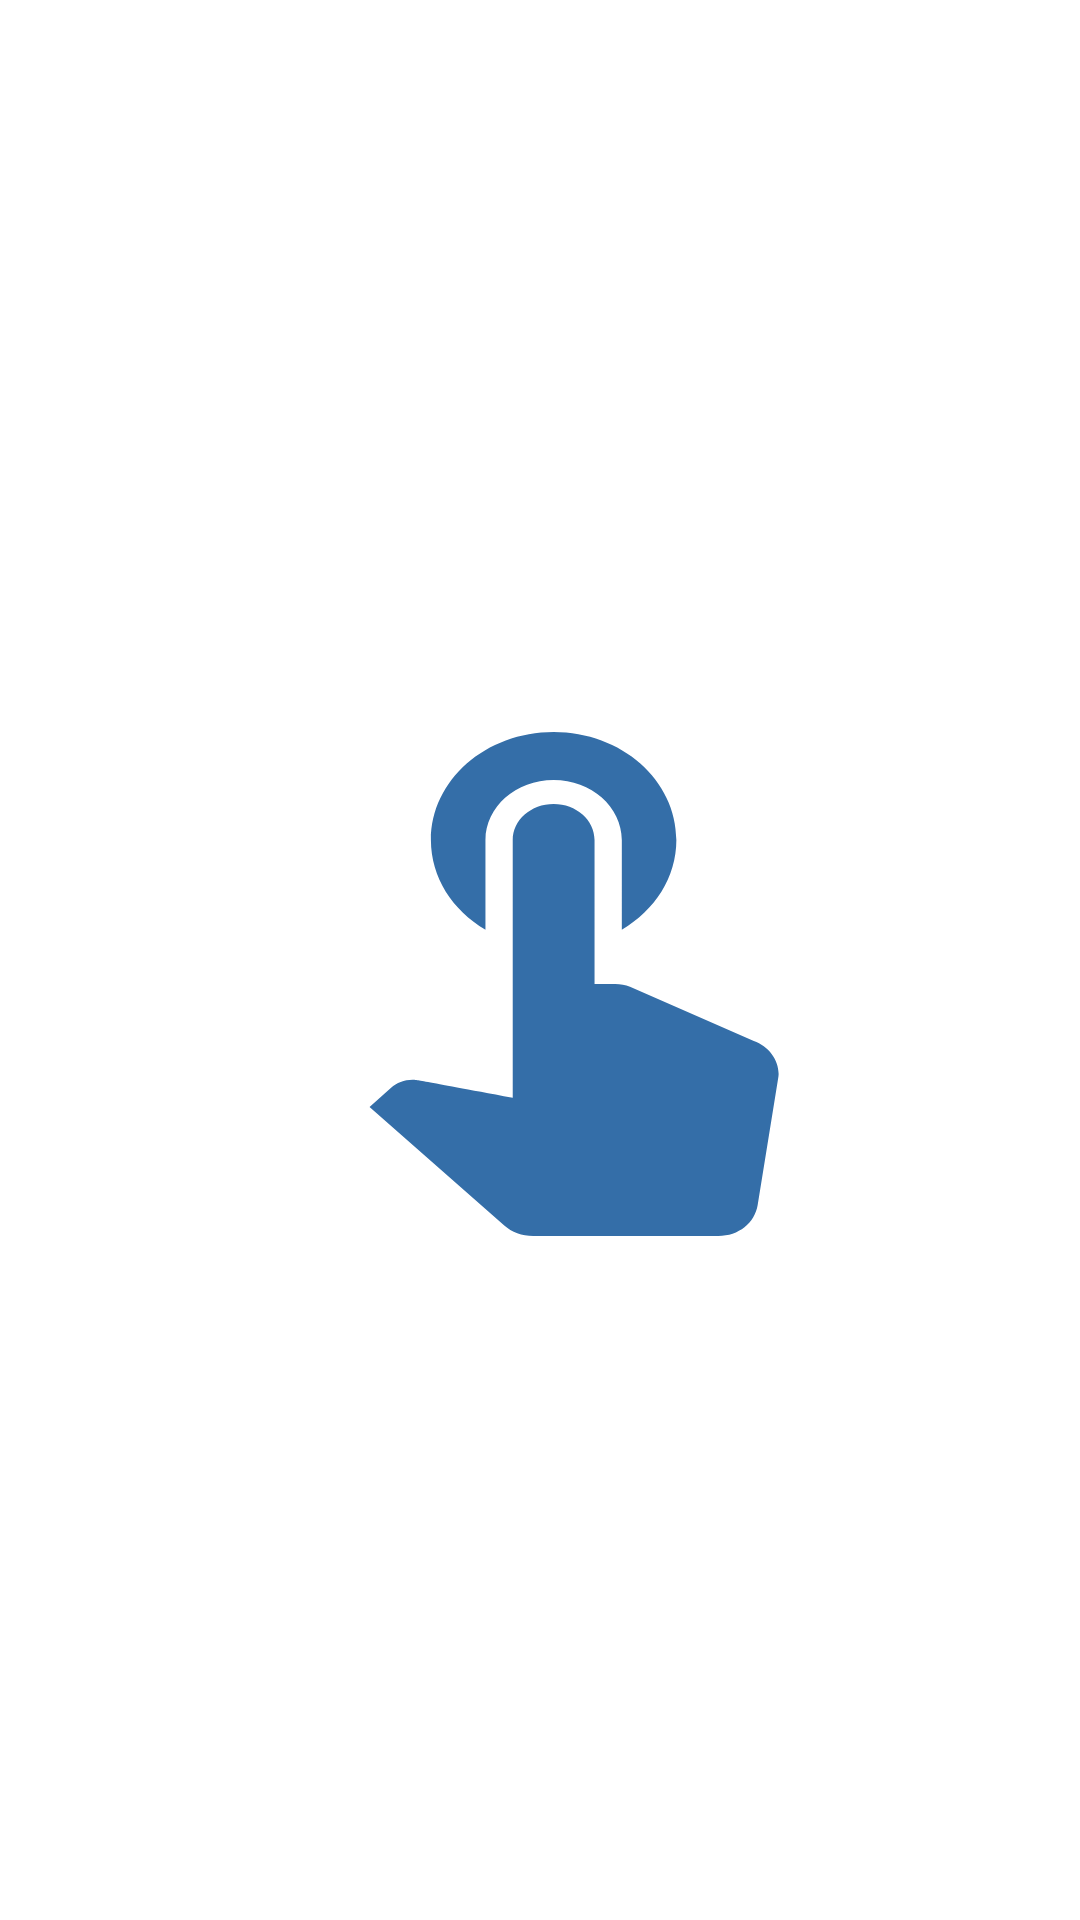

Produce the Android XML layout that renders to this screen, including the resource entries it uses.
<!-- AndroidManifest.xml: application theme Theme.FirebaseAuthenticationWithGoogle -->
<!-- res/layout/activity_main.xml -->
<?xml version="1.0" encoding="utf-8"?>
<androidx.constraintlayout.widget.ConstraintLayout xmlns:android="http://schemas.android.com/apk/res/android"
    xmlns:app="http://schemas.android.com/apk/res-auto"
    xmlns:tools="http://schemas.android.com/tools"
    android:layout_width="match_parent"
    android:layout_height="match_parent"
    tools:context=".MainActivity">

    <ImageView
        android:id="@+id/imageViewIcon"
        android:layout_width="300dp"
        android:layout_height="wrap_content"
        android:src="@drawable/ic_icon"


        app:layout_constraintBottom_toBottomOf="parent"
        app:layout_constraintEnd_toEndOf="parent"
        app:layout_constraintStart_toStartOf="parent"
        app:layout_constraintTop_toTopOf="parent" />

</androidx.constraintlayout.widget.ConstraintLayout>
<!-- resources referenced by this layout -->
<resources>
  <!-- drawable ic_icon (drawable) -->
  <vector android:height="200dp" android:tint="#346EA8"
      android:viewportHeight="25" android:viewportWidth="22"
      android:width="200dp" xmlns:android="http://schemas.android.com/apk/res/android">
      <path android:fillColor="@android:color/white" android:pathData="M9,11.24V7.5C9,6.12 10.12,5 11.5,5S14,6.12 14,7.5v3.74c1.21,-0.81 2,-2.18 2,-3.74C16,5.01 13.99,3 11.5,3S7,5.01 7,7.5C7,9.06 7.79,10.43 9,11.24zM18.84,15.87l-4.54,-2.26c-0.17,-0.07 -0.35,-0.11 -0.54,-0.11H13v-6C13,6.67 12.33,6 11.5,6S10,6.67 10,7.5v10.74c-3.6,-0.76 -3.54,-0.75 -3.67,-0.75c-0.31,0 -0.59,0.13 -0.79,0.33l-0.79,0.8l4.94,4.94C9.96,23.83 10.34,24 10.75,24h6.79c0.75,0 1.33,-0.55 1.44,-1.28l0.75,-5.27c0.01,-0.07 0.02,-0.14 0.02,-0.2C19.75,16.63 19.37,16.09 18.84,15.87z"/>
  </vector>
  <style name="Theme.FirebaseAuthenticationWithGoogle" parent="Theme.MaterialComponents.DayNight.DarkActionBar">
          
          <item name="colorPrimary">@color/purple_500</item>
          <item name="colorPrimaryVariant">@color/purple_700</item>
          <item name="colorOnPrimary">@color/white</item>
          
          <item name="colorSecondary">@color/teal_200</item>
          <item name="colorSecondaryVariant">@color/teal_700</item>
          <item name="colorOnSecondary">@color/black</item>
          
          <item name="android:statusBarColor">?attr/colorPrimaryVariant</item>
          
      </style>
  <!-- not gathered from this repository: default colours our renderer supplied (Android Studio template values) -->
  <color name="purple_500">#FF6200EE</color>
  <color name="purple_700">#FF3700B3</color>
  <color name="teal_200">#FF03DAC5</color>
  <color name="teal_700">#FF018786</color>
  <color name="black">#FF000000</color>
  <color name="white">#FFFFFFFF</color>
</resources>
